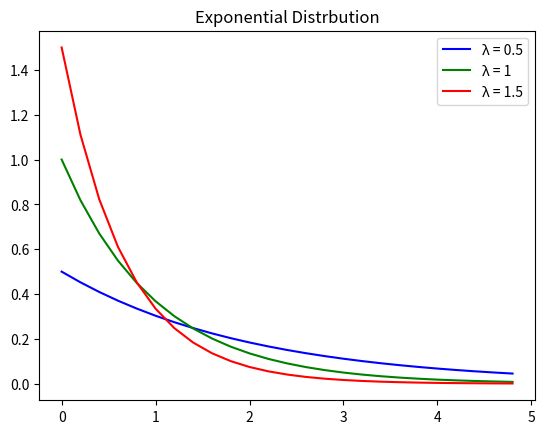

Python code for this plot:
# Exponential Distribution
# P(X=x|λ) = λ*exp(-λ*x)

import math
import matplotlib.pyplot as plt

lamb = [0.5,1,1.5]
x = [i/5 for i in range(25)]
color = ['b','g','r','c','m','y','k']

for i in range(len(lamb)):
	prob = []
	for j in range(len(x)):
		prob.append(lamb[i]*math.exp(-lamb[i]*x[j]))

	plt.plot(x,prob,c=color[i],label="λ = {}".format(lamb[i]))

plt.legend()
plt.title("Exponential Distrbution")
plt.show()